2-way image classification set "600x600data" from GitHub (AndyWang1996/DeepLearningProjectGroup4); label vocabulary: normal, pneumonia.

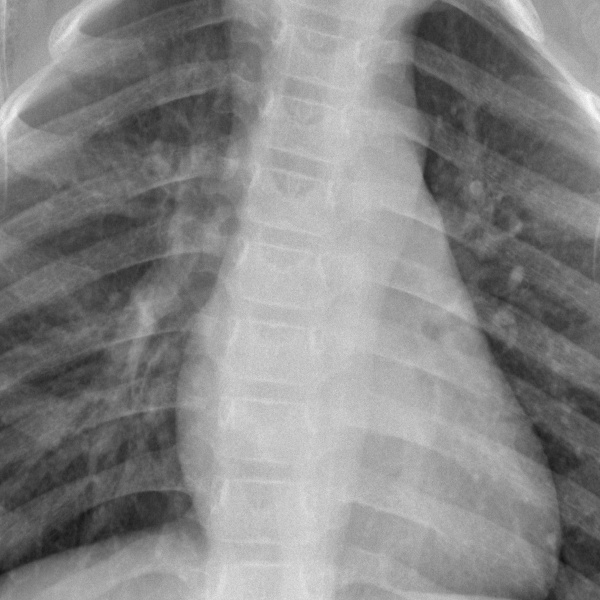
Label: normal

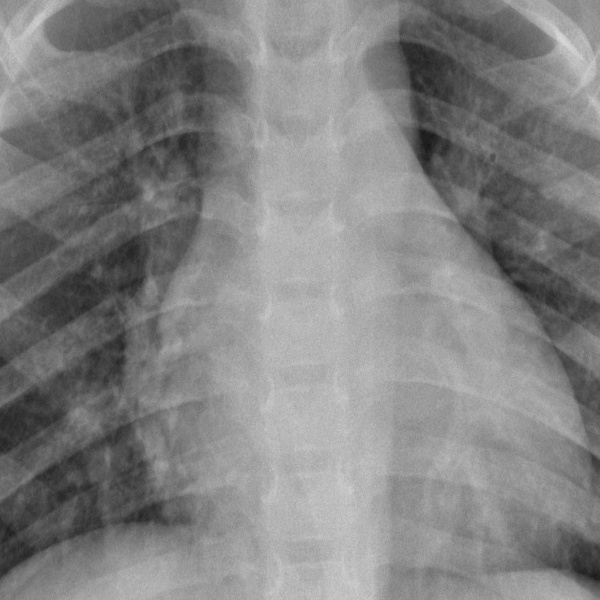
Label: pneumonia

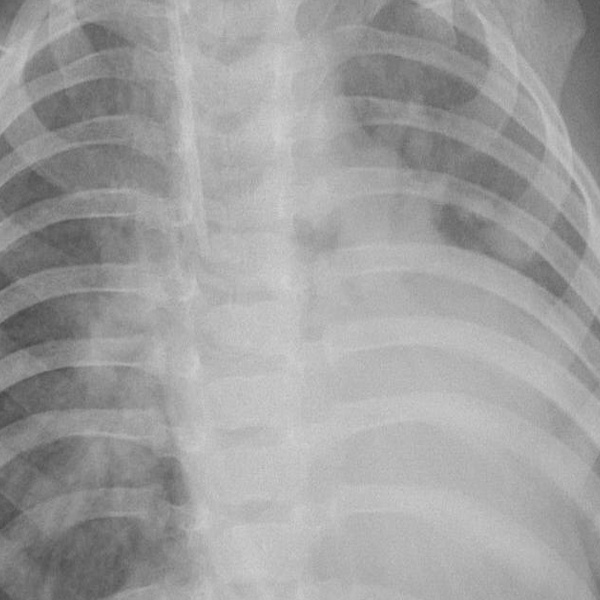
Label: pneumonia

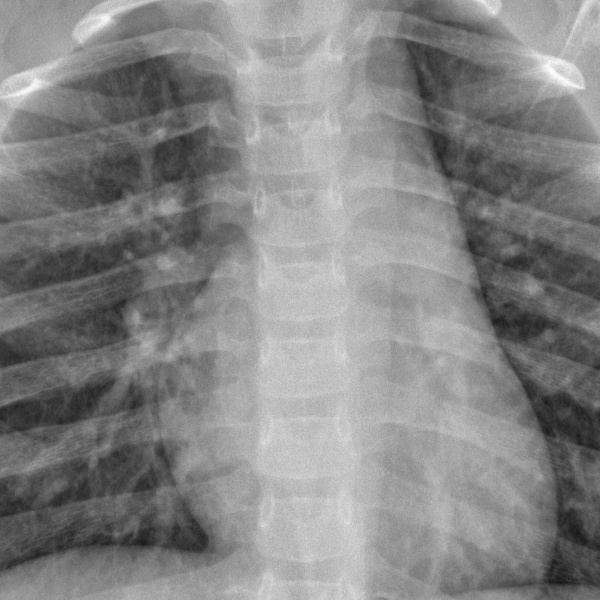
Label: normal

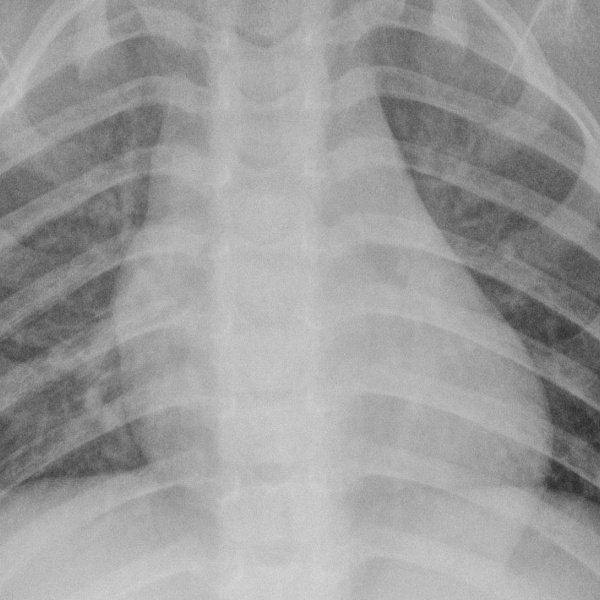
Label: normal

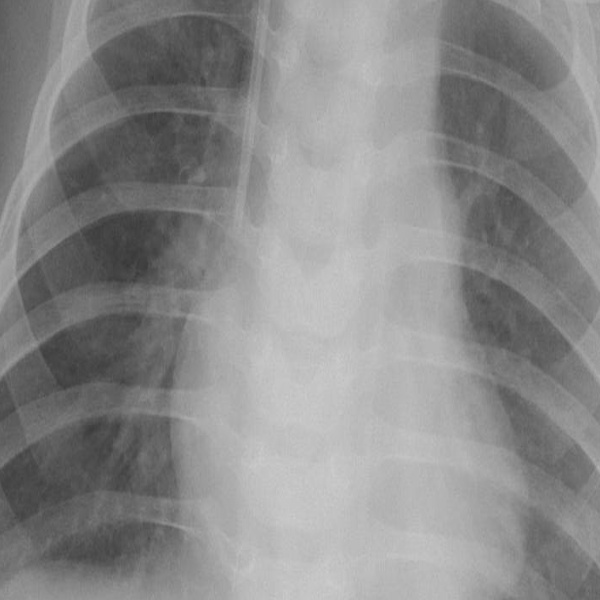
Label: pneumonia
